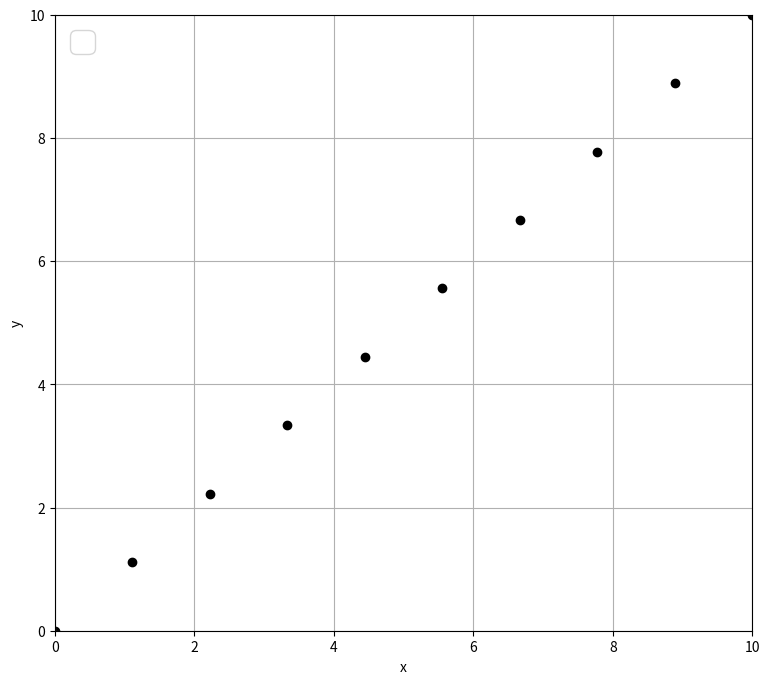

Write the Python code that produced this figure.
from matplotlib.widgets import Slider, Button
from matplotlib import pyplot as plt
import numpy as np

class InteractivePlot:
    def __init__(self, ax1, N, xmin, x_vals, y_vals, epsilon):
        self.ax1 = ax1
        self.N=N # number of points
        self.xmin = xmin
        self.xmax = xmax 
        self.x_vals = x_vals  # starting x values
        self.y_vals = y_vals  # starting y values
        self.p_idx = None #active point
        self.epsilon = epsilon #max pixel distance

    def update(self):
        'update plots'
        self.ax1.clear()
        self.ax1.scatter (self.x_vals,self.y_vals,color='k',marker='o')
        self.ax1.grid(True)

    def button_press_callback(self, event):
        'whenever a mouse button is pressed'
        if event.inaxes is None:
            return
        if event.button != 1:
            return

        self.p_idx = self.get_ind_under_point(event)  

    def button_release_callback(self,event):
        'whenever a mouse button is released'
        
        if event.button != 1:
            return
        self.p_idx = None

    def get_ind_under_point(self, event):
        'get the index of the vertex under point if within epsilon tolerance'

        t = self.ax1.transData.inverted()
        tinv = ax1.transData 
        xy = t.transform([event.x,event.y])
        xr = np.reshape(self.x_vals,(np.shape(self.x_vals)[0],1))
        yr = np.reshape(self.y_vals,(np.shape(self.y_vals)[0],1))
        xy_vals = np.append(xr,yr,1)
        xyt = tinv.transform(xy_vals)
        xt, yt = xyt[:, 0], xyt[:, 1]
        d = np.hypot(xt - event.x, yt - event.y)
        indseq, = np.nonzero(d == d.min())
        ind = indseq[0]

        if d[ind] >= self.epsilon:
            ind = None
        
        return ind
    
    def motion_notify_callback(self, event):
        'on mouse movement'

        if self.p_idx is None:
            return
        if event.inaxes is None:
            return
        if event.button != 1:
            return
            
        #update point loctions
        self.x_vals[self.p_idx] = event.xdata 
        self.y_vals[self.p_idx] = event.ydata 
        
        #update plot
        self.update()
        fig.canvas.draw_idle()

##################################################################################
##################################################################################

N=10 # number of points
xmin = 0 
xmax = 10 
x_vals = np.linspace(xmin,xmax,N)  # starting x values
y_vals = np.linspace(xmin,xmax,N)  # starting y values
p_idx = None #active point
epsilon = 5 #max pixel distance


fig,ax1 = plt.subplots(1,1,figsize=(9.0,8.0))

test = InteractivePlot(ax1, N, xmin, x_vals, y_vals, epsilon)

ax1.scatter (x_vals,y_vals,color='k',marker='o')

ax1.set_yscale('linear')
ax1.set_xlim(0, xmax)
ax1.set_ylim(0,xmax)
ax1.set_xlabel('x')
ax1.set_ylabel('y')
ax1.grid(True)
ax1.yaxis.grid(True,which='minor',linestyle='--')
ax1.legend(loc=2,prop={'size':22})

# Find Event Functions
fig.canvas.mpl_connect('button_press_event', test.button_press_callback)
fig.canvas.mpl_connect('button_release_event', test.button_release_callback)
fig.canvas.mpl_connect('motion_notify_event', test.motion_notify_callback)

plt.show()